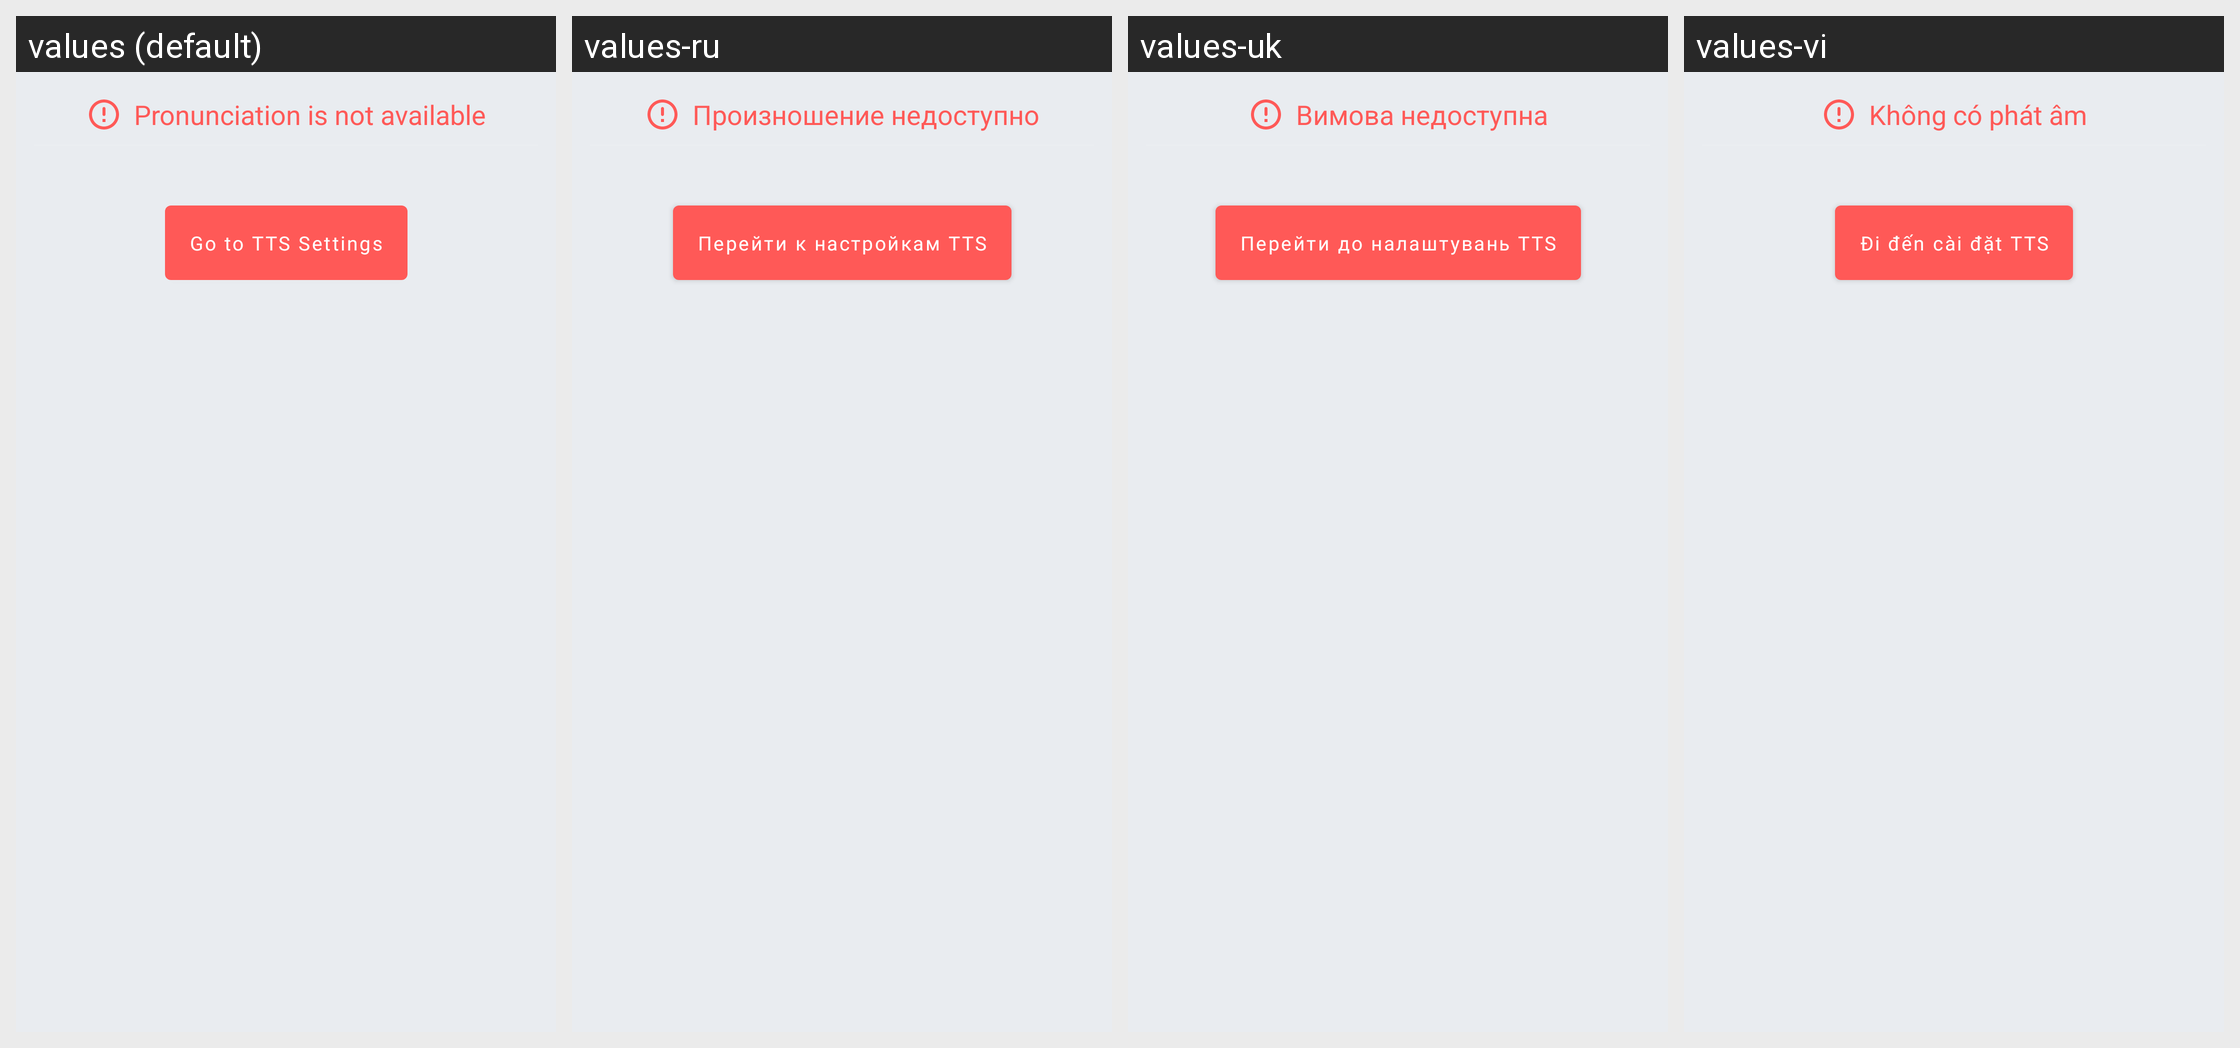

Strings drawn on this Android screen and how each of the app's shown locales translates them:
Android screen res/layout/popup_speak_error.xml rendered under 4 locales, left to right: values (default), values-ru, values-uk, values-vi. Device: Nexus 5 (rendered at 1080×1920; each locale shown at half size, 540×960, under a caption strip naming it); theme AppTheme.
Other locales in the repository, not shown: values-cs, values-de, values-el, values-es, values-eu, values-fr, values-hi, values-in, values-it, values-ne, values-nl, values-pl, values-pt-rBR, values-pt-rPT, values-tr, values-zh-rCN.
Strings drawn on this screen, with the default value and each locale's value (text and hints the layout hard-codes, and strings that could not be matched under every locale, appear in the picture but are not listed):

title_speak_error_popup
  values: Pronunciation is not available
  values-ru: Произношение недоступно
  values-uk: Вимова недоступна
  values-vi: Không có phát âm

text_go_to_tts_settings_button
  values: Go to TTS Settings
  values-ru: Перейти к настройкам TTS
  values-uk: Перейти до налаштувань TTS
  values-vi: Đi đến cài đặt TTS
